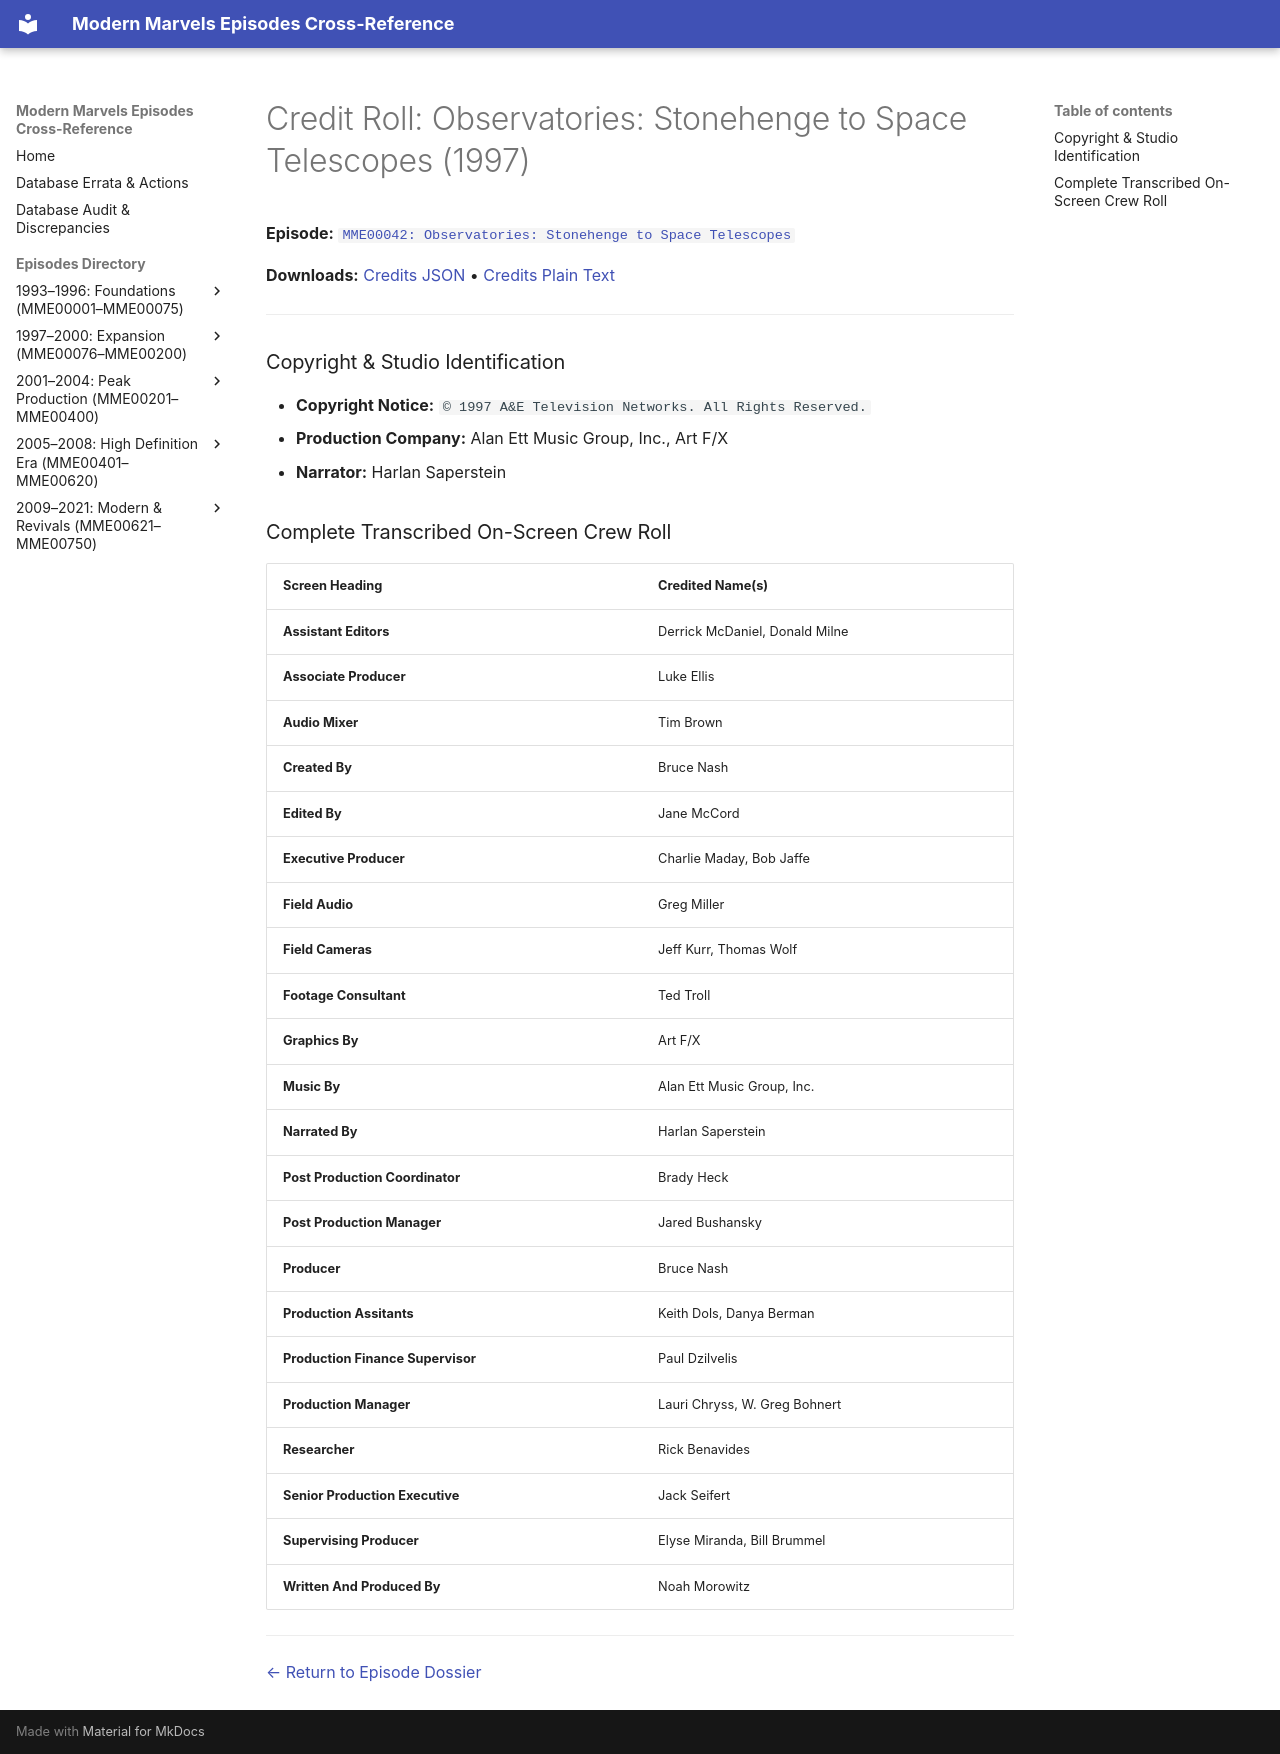

repository: ModernMarvelsFan/ModernMarvels · page: credits/MME00042-credits/index.html · generator: mkdocs

# Credit Roll: Observatories: Stonehenge to Space Telescopes (1997)
**Episode:** [`MME00042: Observatories: Stonehenge to Space Telescopes`](../episodes/MME00042.md)

**Downloads:** [Credits JSON](json/MME00042-credits.json) • [Credits Plain Text](txt/MME00042-credits.txt)

---

### Copyright & Studio Identification
* **Copyright Notice:** `© 1997 A&E Television Networks. All Rights Reserved.`
* **Production Company:** Alan Ett Music Group, Inc., Art F/X
* **Narrator:** Harlan Saperstein

### Complete Transcribed On-Screen Crew Roll

| Screen Heading | Credited Name(s) |
| :--- | :--- |
| **Assistant Editors** | Derrick McDaniel, Donald Milne |
| **Associate Producer** | Luke Ellis |
| **Audio Mixer** | Tim Brown |
| **Created By** | Bruce Nash |
| **Edited By** | Jane McCord |
| **Executive Producer** | Charlie Maday, Bob Jaffe |
| **Field Audio** | Greg Miller |
| **Field Cameras** | Jeff Kurr, Thomas Wolf |
| **Footage Consultant** | Ted Troll |
| **Graphics By** | Art F/X |
| **Music By** | Alan Ett Music Group, Inc. |
| **Narrated By** | Harlan Saperstein |
| **Post Production Coordinator** | Brady Heck |
| **Post Production Manager** | Jared Bushansky |
| **Producer** | Bruce Nash |
| **Production Assitants** | Keith Dols, Danya Berman |
| **Production Finance Supervisor** | Paul Dzilvelis |
| **Production Manager** | Lauri Chryss, W. Greg Bohnert |
| **Researcher** | Rick Benavides |
| **Senior Production Executive** | Jack Seifert |
| **Supervising Producer** | Elyse Miranda, Bill Brummel |
| **Written And Produced By** | Noah Morowitz |

---
[← Return to Episode Dossier](../episodes/MME00042.md)
